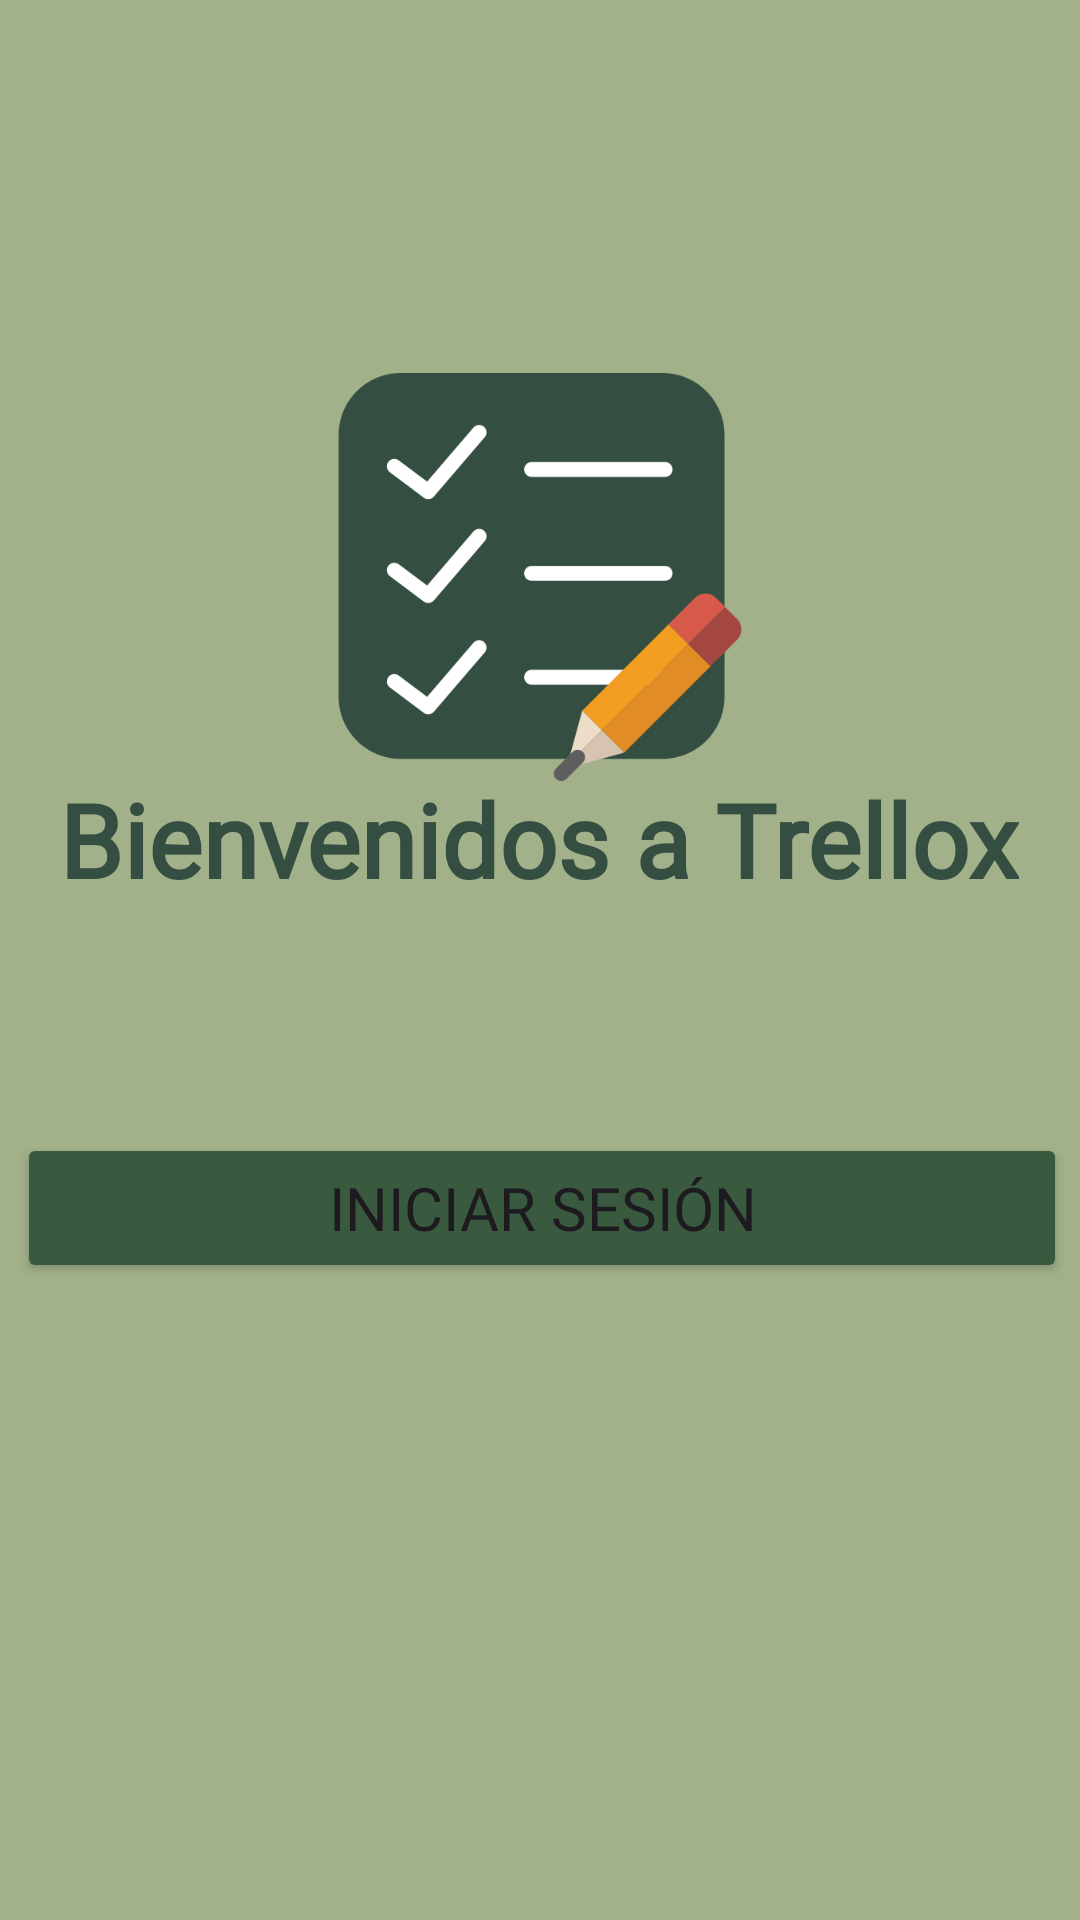

Layout XML and referenced resources for this Android screen:
<!-- AndroidManifest.xml: application theme Theme.Trellox -->
<!-- res/layout/activity_main.xml -->
<?xml version="1.0" encoding="utf-8"?>
<androidx.constraintlayout.widget.ConstraintLayout xmlns:android="http://schemas.android.com/apk/res/android"
    xmlns:app="http://schemas.android.com/apk/res-auto"
    xmlns:tools="http://schemas.android.com/tools"
    android:id="@+id/main"
    android:layout_width="match_parent"
    android:layout_height="match_parent"
    android:background="@color/verde_claro"
    tools:context=".MainActivity">

    <ImageView
        android:id="@+id/logo"
        android:layout_width="146dp"
        android:layout_height="136dp"
        android:contentDescription="@string/img_logo"
        app:layout_constraintBottom_toBottomOf="parent"
        app:layout_constraintEnd_toEndOf="parent"
        app:layout_constraintStart_toStartOf="parent"
        app:layout_constraintTop_toTopOf="parent"
        app:layout_constraintVertical_bias="0.247"
        app:srcCompat="@drawable/lista" />

    <Button
        android:id="@+id/button"
        android:layout_width="350dp"
        android:layout_height="50dp"
        android:backgroundTint="@color/verde_oscuro"
        android:fontFamily="@font/amaranth"
        android:onClick="iniciar"
        android:text="@string/iniciar_sesion"
        android:textSize="20sp"
        app:cornerRadius="6dp"
        app:layout_constraintBottom_toBottomOf="parent"
        app:layout_constraintEnd_toEndOf="parent"
        app:layout_constraintHorizontal_bias="0.573"
        app:layout_constraintStart_toStartOf="parent"
        app:layout_constraintTop_toTopOf="parent"
        app:layout_constraintVertical_bias="0.64" />

    <TextView
        android:id="@+id/tituloBienvenida"
        android:layout_width="wrap_content"
        android:layout_height="wrap_content"
        android:fontFamily="@font/amaranth_bold"
        android:text="@string/titulo_bienvenida"
        android:textColor="@color/verde_texto"
        android:textSize="34sp"
        android:textStyle="bold"
        app:layout_constraintBottom_toBottomOf="parent"
        app:layout_constraintEnd_toEndOf="parent"
        app:layout_constraintHorizontal_bias="0.494"
        app:layout_constraintStart_toStartOf="parent"
        app:layout_constraintTop_toTopOf="parent"
        app:layout_constraintVertical_bias="0.432" />
</androidx.constraintlayout.widget.ConstraintLayout>
<!-- resources referenced by this layout -->
<resources>
  <color name="verde_claro">#A3B18A</color>
  <color name="verde_oscuro">#3A5A40</color>
  <color name="verde_texto">#344E41</color>
  <!-- drawable lista: png bitmap (drawable, 18316 bytes) -->
  <string name="img_logo">logo</string>
  <string name="iniciar_sesion">Iniciar Sesión</string>
  <string name="titulo_bienvenida">Bienvenidos a Trellox</string>
  <style name="Theme.Trellox" parent="Base.Theme.Trellox" />
  <style name="Base.Theme.Trellox" parent="Theme.Material3.DayNight.NoActionBar">
          
          
      </style>
</resources>
